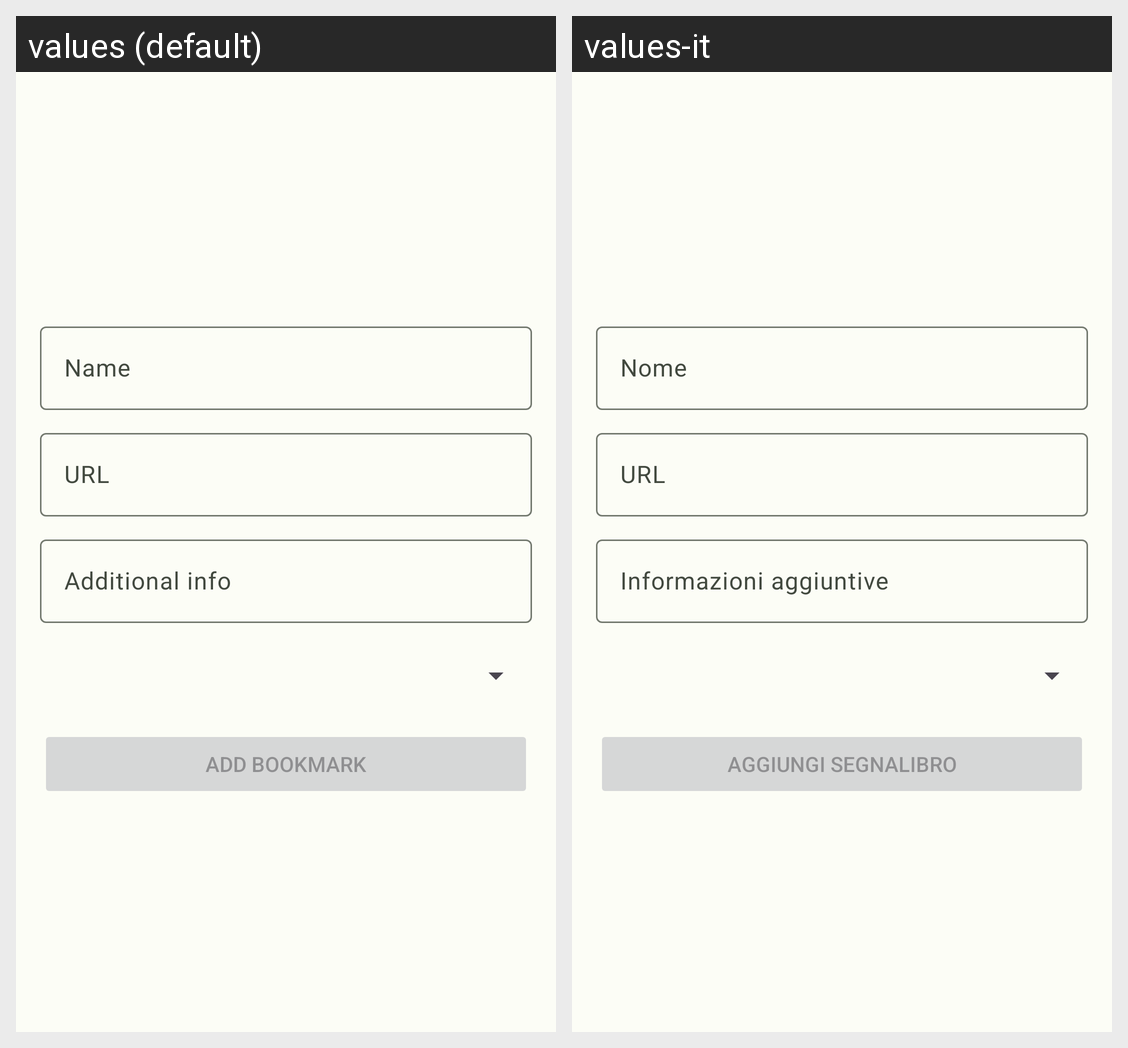

Translations of the strings shown on this Android screen, per locale in the grid:
Android screen res/layout/fragment_add_bookmark.xml rendered under 2 locales, left to right: values (default), values-it. Device: Nexus 5 (rendered at 1080×1920; each locale shown at half size, 540×960, under a caption strip naming it); theme Base.Theme.BookmarkHub.
Strings drawn on this screen, with the default value and each locale's value (text and hints the layout hard-codes, and strings that could not be matched under every locale, appear in the picture but are not listed):

name
  values: Name
  values-it: Nome

url
  values: URL
  values-it: URL  [not translated; the default value is used]

additional_info
  values: Additional info
  values-it: Informazioni aggiuntive

add_bookmark_dialog
  values: Add bookmark
  values-it: Aggiungi segnalibro
